Run: headless pygame with SDL's dummy video driver; simulated clock (each Clock.tick advances the game by its frame time, no real sleeping); random seed 0; keys injected as events and as key.get_pressed() state; no mouse input.
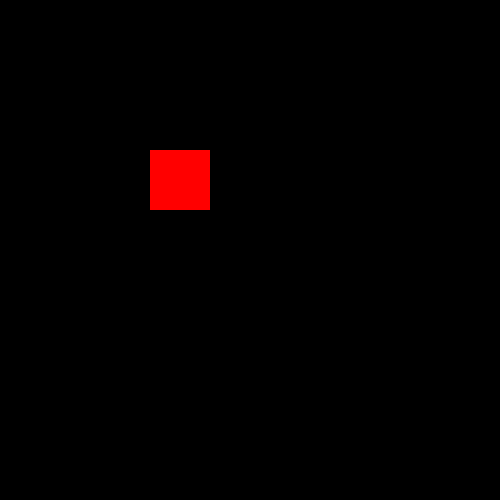
Frame 1 of 4 · flips 1–60 · no input
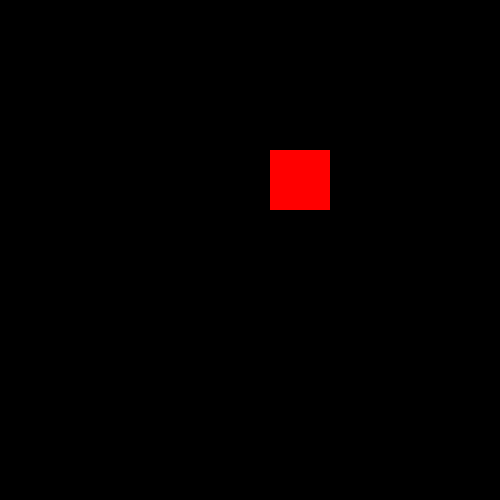
Frame 2 of 4 · flips 61–180 · tapped SPACE, RETURN · held RIGHT (→), D
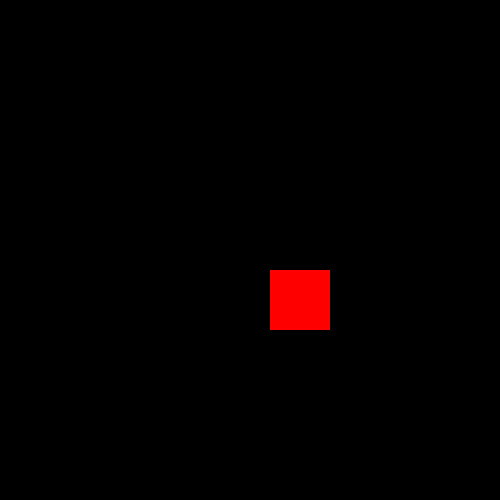
Frame 3 of 4 · flips 181–300 · held DOWN (↓), S
Frame 4 of 4 · flips 301–420 · held LEFT (←), A, UP (↑), W · screen same as frame 1, image omitted

The pygame program that drew these frames:

import pygame as p
import math as m
import time

p.init()

clock = p.time.Clock()

window = p.display.set_mode([500,500])

class Player:
    def __init__(self,x,y,speed,windowObject):
        self.x = x
        self.y = y
        self.speed = speed
        self.windowObject = windowObject

    def draw(self):
        p.draw.rect(self.windowObject,(255,0,0),p.Rect(self.x,self.y,60,60))

    def move(self, key):
        print("gå")
        if key[p.K_w]:
            self.y -= self.speed
        if key[p.K_s]:
            self.y += self.speed
        if key[p.K_a]:
            self.x -= self.speed
        if key[p.K_d]:
            self.x += self.speed
        


player = Player(150,150,1,window)

while True:
    
    for event in p.event.get():
        if event.type == p.QUIT:
            running = False

    window.fill((0, 0, 0))

    player.move(p.key.get_pressed())
    player.draw()
    p.display.flip()
    clock.tick
